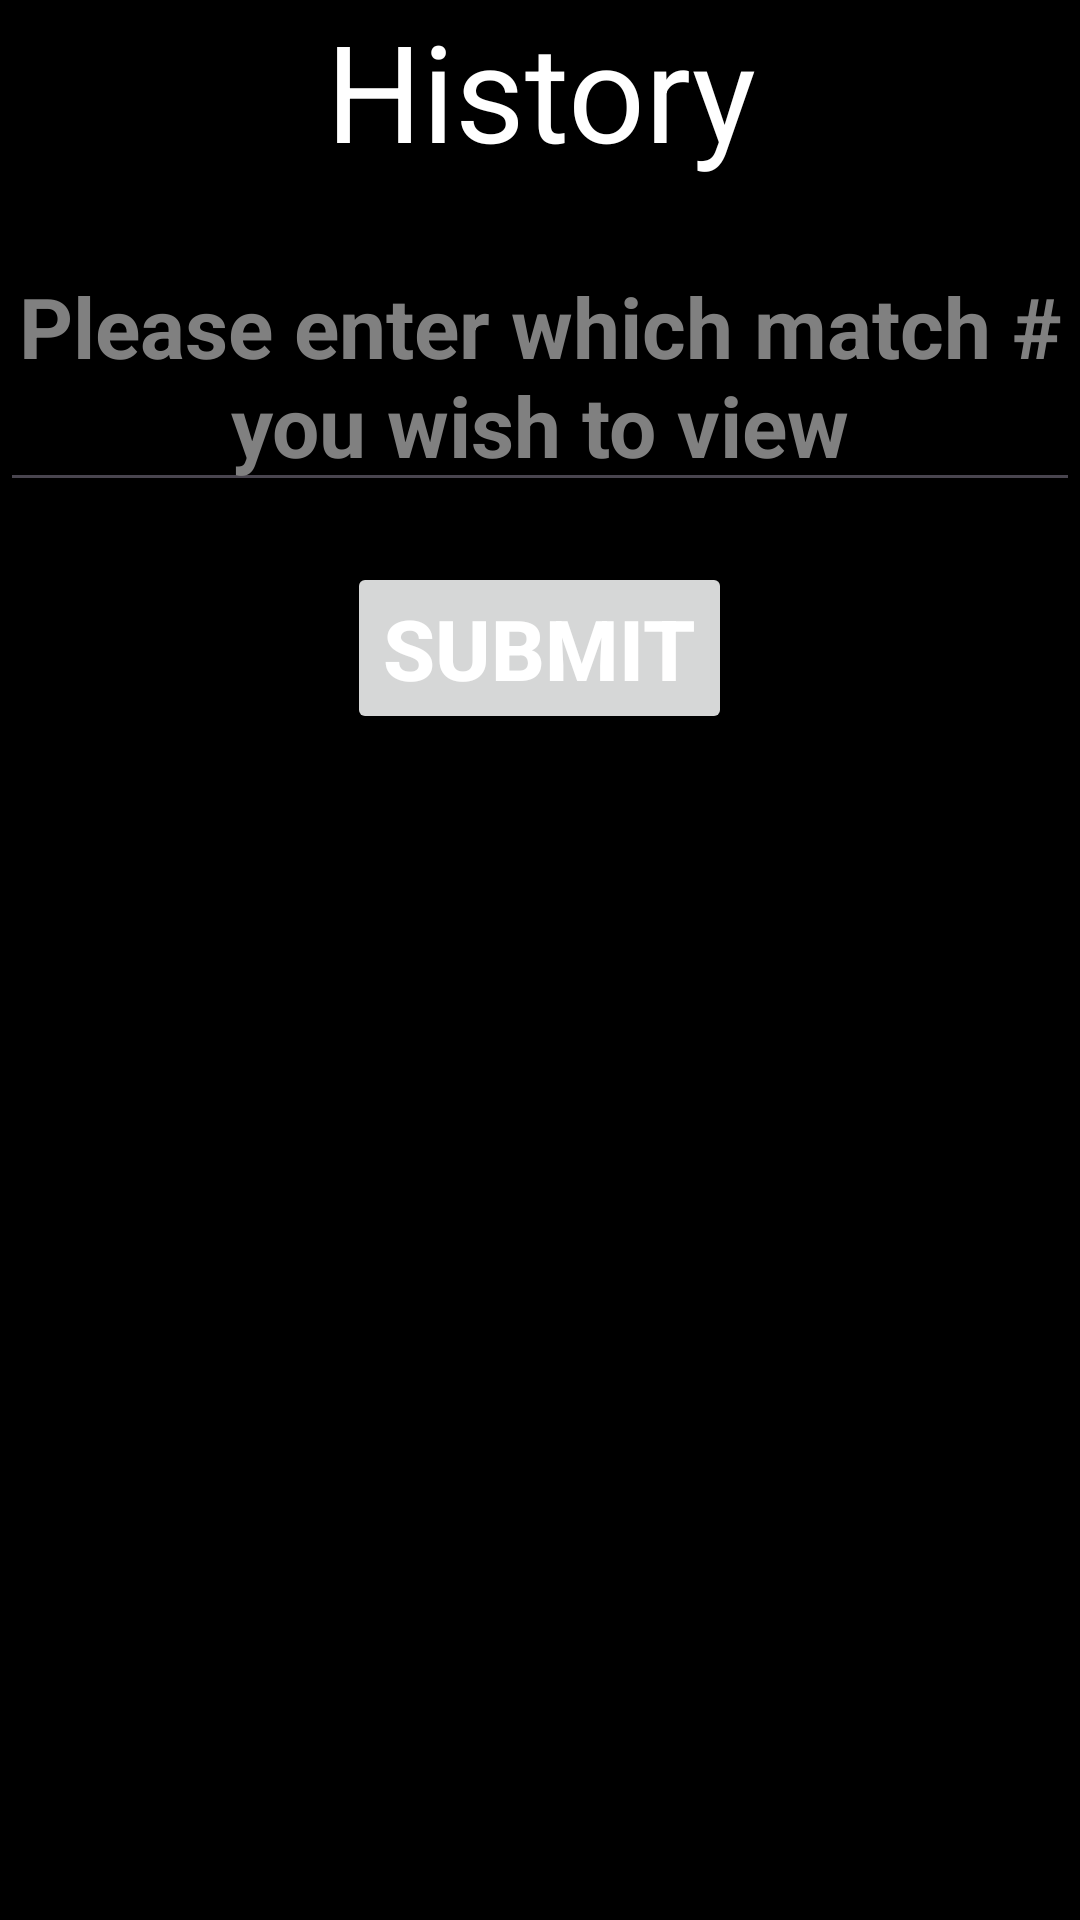

Reconstruct the res/layout file that produces this screen, plus the resources it refers to.
<!-- AndroidManifest.xml: application theme Theme.GithubReefscape -->
<!-- res/layout/activity_history.xml -->
<?xml version="1.0" encoding="utf-8"?>
<ScrollView xmlns:android="http://schemas.android.com/apk/res/android"
    android:layout_width="match_parent"
    android:layout_height="match_parent"
    android:background="@color/black">

    <LinearLayout
        android:layout_width="match_parent"
        android:layout_height="match_parent"
        android:orientation="vertical">
        <LinearLayout
            android:layout_width="match_parent"
            android:layout_height="wrap_content">
            <Space
                android:layout_width="wrap_content"
                android:layout_height="match_parent"
                android:layout_weight="0.5"/>
            <TextView
                android:layout_width="wrap_content"
                android:layout_height="wrap_content"
                android:text="History"
                android:textAlignment="center"
                android:textColor="@color/white"
                android:textSize="45dp" />
            <Space
                android:layout_width="wrap_content"
                android:layout_height="match_parent"
                android:layout_weight="0.5"/>
        </LinearLayout>

        <Space
            android:layout_width="match_parent"
            android:layout_height="20dp" />


        <LinearLayout
            android:layout_width="match_parent"
            android:layout_height="wrap_content"
            android:orientation="horizontal">

            <Space
                android:layout_width="100dp"
                android:layout_height="wrap_content"
                android:layout_weight="1" />

            <EditText
                android:id="@+id/keyfinder"
                android:layout_width="match_parent"
                android:layout_height="wrap_content"
                android:textAlignment="center"
                android:hint="Please enter which match # you wish to view"
                android:textColorHint="@color/gray"
                android:textSize="28sp"
                android:textStyle="bold" />

            <Space
                android:layout_width="100dp"
                android:layout_height="wrap_content"
                android:layout_weight="1" />
        </LinearLayout>
        <Space
            android:layout_width="match_parent"
            android:layout_height="20dp" />

        <LinearLayout
            android:layout_width="match_parent"
            android:layout_height="wrap_content"
            android:orientation="horizontal">

            <Space
                android:layout_width="100dp"
                android:layout_height="wrap_content"
                android:layout_weight="1" />

            <Button
                android:onClick="Submit"
                android:id="@+id/HSubmit"
                android:layout_width="wrap_content"
                android:layout_height="wrap_content"
                android:text="Submit"
                android:textAlignment="center"
                android:textColor="@color/white"
                android:textSize="28sp"
                android:textStyle="bold" />

            <Space
                android:layout_width="100dp"
                android:layout_height="wrap_content"
                android:layout_weight="1" />
        </LinearLayout>



    </LinearLayout>
</ScrollView>
<!-- resources referenced by this layout -->
<resources>
  <color name="black">#FF000000</color>
  <color name="gray">#808080</color>
  <color name="white">#FFFFFFFF</color>
  <style name="Theme.GithubReefscape" parent="Base.Theme.GithubReefscape" />
  <style name="Base.Theme.GithubReefscape" parent="Theme.Material3.DayNight.NoActionBar">
          
          
      </style>
</resources>
